Photos from the image-classification dataset "fruit" in the GitHub repository chennadinesh/TOMATO-DISEASE-DIAGNOSTIC-SYSTEM. Its 6 classes are: anthracnose, bacterial spot, early blight, late blight, white mold, healthy.

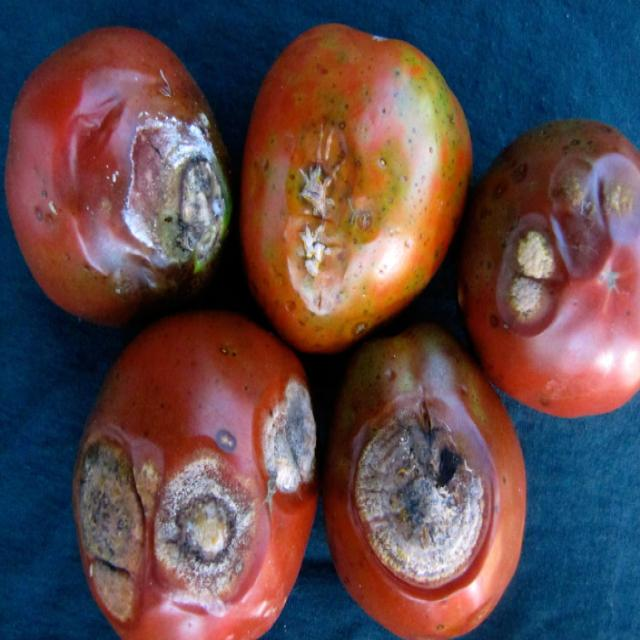
Label: anthracnose

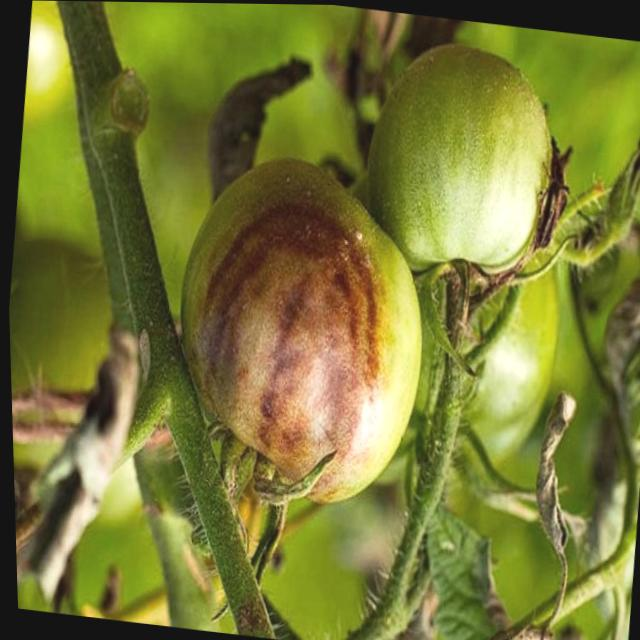
Label: early blight

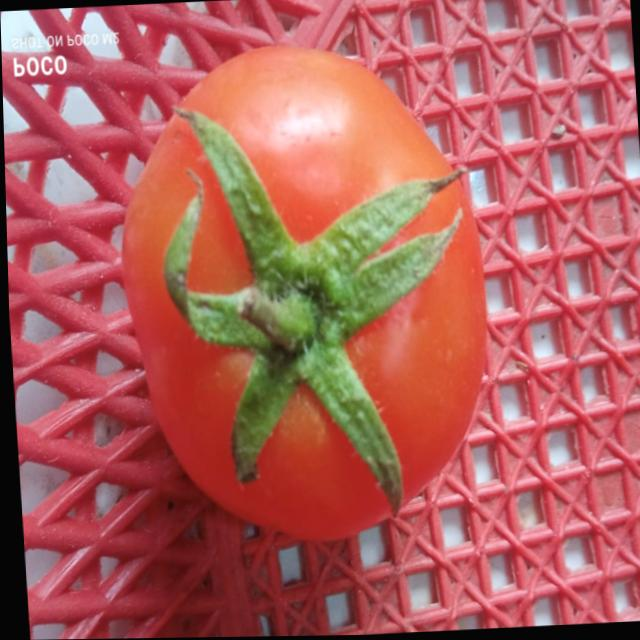
Label: healthy

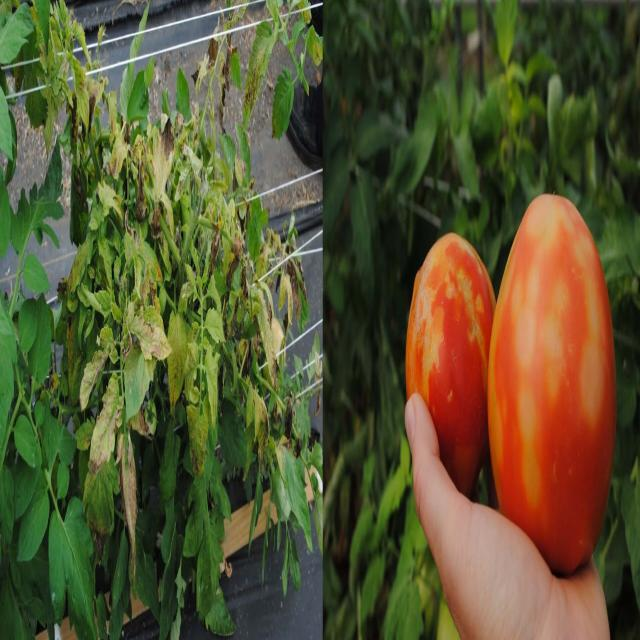
Label: bacterial spot

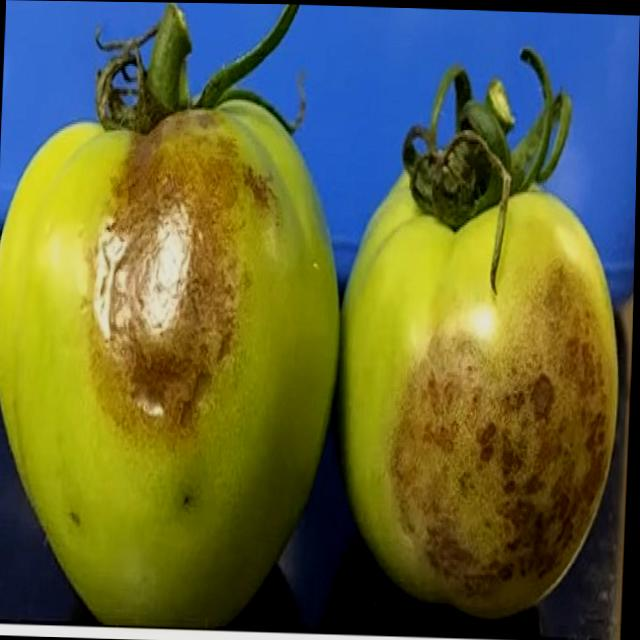
Label: late blight

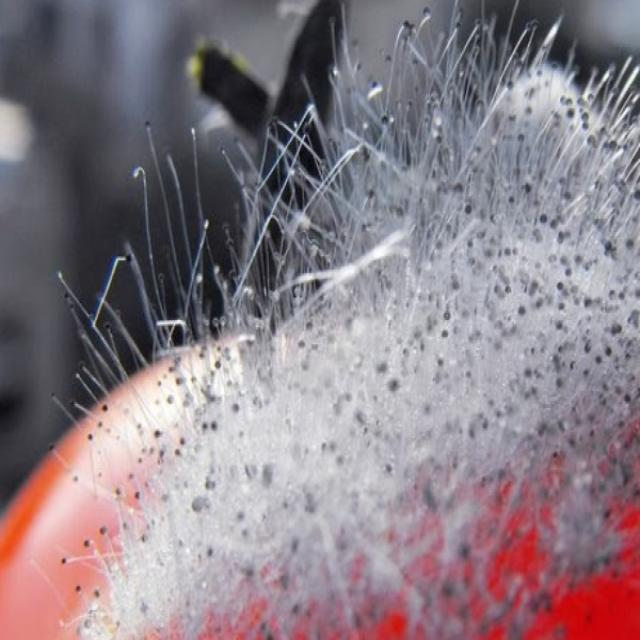
Label: white mold
